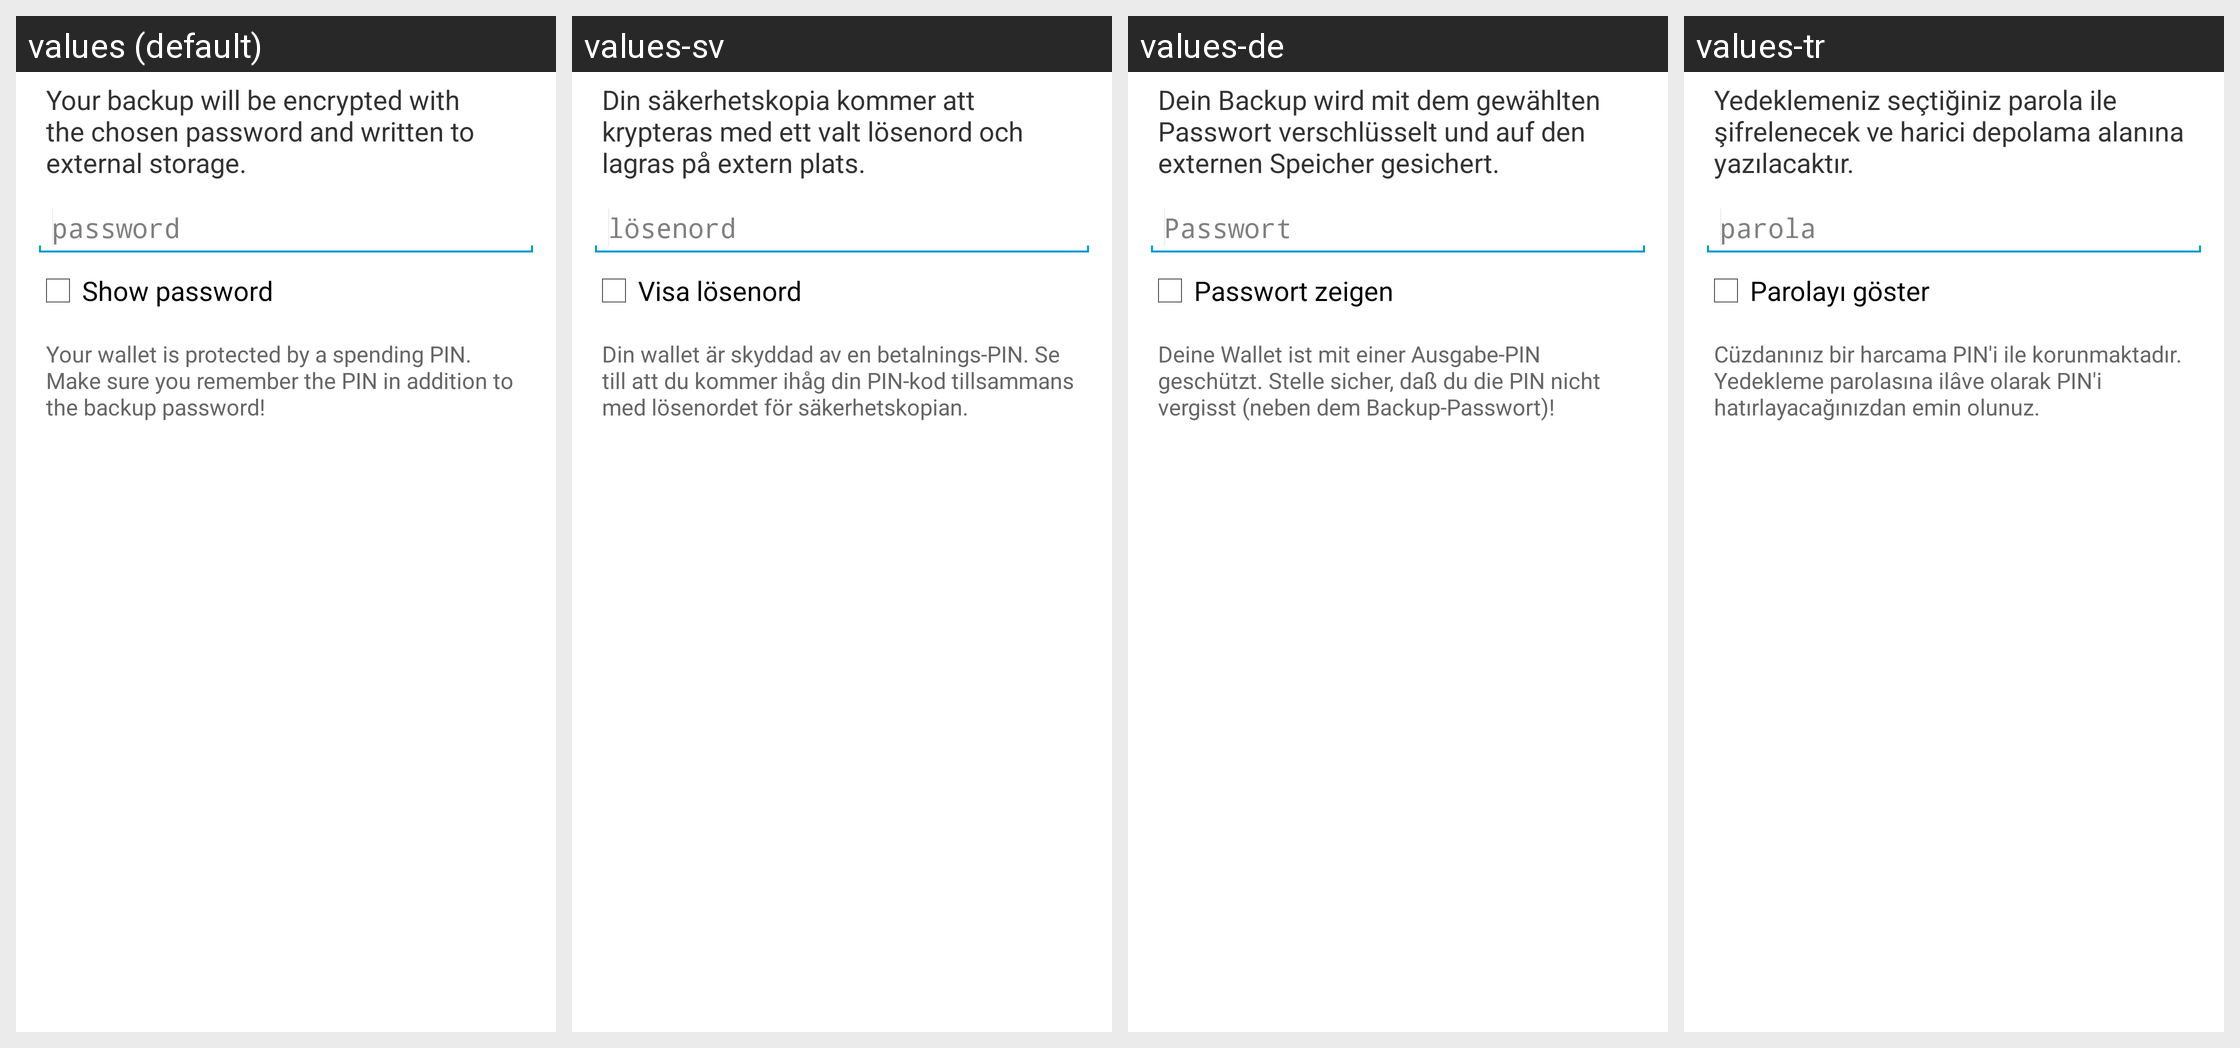

Translations of the strings shown on this Android screen, per locale in the grid:
Android screen res/layout/backup_wallet_dialog.xml rendered under 4 locales, left to right: values (default), values-sv, values-de, values-tr. Device: Nexus 5 (rendered at 1080×1920; each locale shown at half size, 540×960, under a caption strip naming it); theme My.Theme.
Other locales in the repository, not shown: values-ar, values-cs, values-da, values-el, values-eo, values-es, values-fi, values-fr, values-he, values-hu, values-id, values-it, values-ja, values-mk, values-nb, values-nl, values-pl, values-pt-rBR, values-ru, values-sk, values-sl, values-vi, values-zh, values-zh-rTW.
Strings drawn on this screen, with the default value and each locale's value (text and hints the layout hard-codes, and strings that could not be matched under every locale, appear in the picture but are not listed):

backup_wallet_dialog_message
  values: Your backup will be encrypted with the chosen password and written to external storage.
  values-sv: Din säkerhetskopia kommer att krypteras med ett valt lösenord och lagras på extern plats.
  values-de: Dein Backup wird mit dem gewählten Passwort verschlüsselt und auf den externen Speicher gesichert.
  values-tr: Yedeklemeniz seçtiğiniz parola ile şifrelenecek ve harici depolama alanına yazılacaktır.

import_export_keys_dialog_password
  values: password
  values-sv: lösenord
  values-de: Passwort
  values-tr: parola

import_export_keys_dialog_show
  values: Show password
  values-sv: Visa lösenord
  values-de: Passwort zeigen
  values-tr: Parolayı göster

backup_wallet_dialog_warning_encrypted
  values: Your wallet is protected by a spending PIN. Make sure you remember the PIN in addition to the backup password!
  values-sv: Din wallet är skyddad av en betalnings-PIN. Se till att du kommer ihåg din PIN-kod tillsammans med lösenordet för säkerhetskopian.
  values-de: Deine Wallet ist mit einer Ausgabe-PIN geschützt. Stelle sicher, daß du die PIN nicht vergisst (neben dem Backup-Passwort)!
  values-tr: Cüzdanınız bir harcama PIN'i ile korunmaktadır. Yedekleme parolasına ilâve olarak PIN'i hatırlayacağınızdan emin olunuz.
